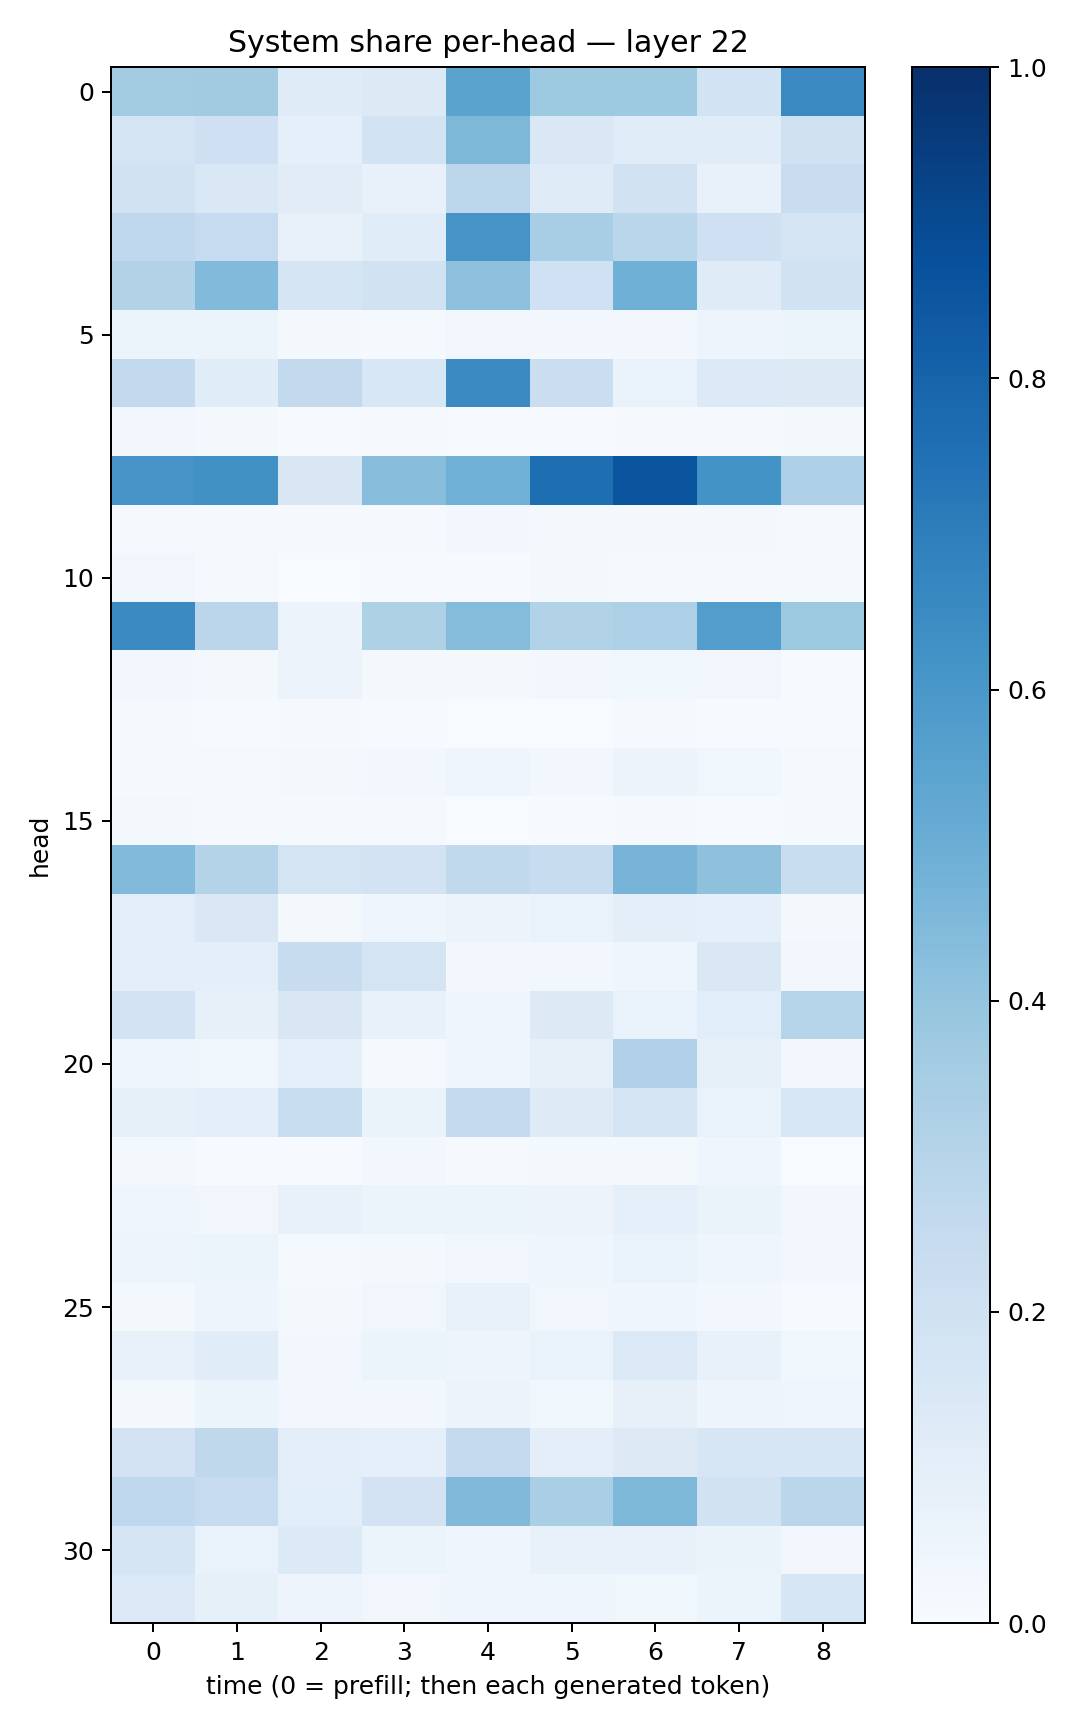

Values plotted in this chart, from the file beside it:
0.35665604, 0.35979828, 0.11873915, 0.12532736, 0.54906154, 0.37184268, 0.3721158, 0.18498202, 0.654156
0.1744, 0.2046, 0.08824, 0.1866, 0.4541, 0.1467, 0.1158, 0.1151, 0.1958
0.1899, 0.1465, 0.1131, 0.07179, 0.2792, 0.1207, 0.1947, 0.07317, 0.2302
0.2682, 0.2476, 0.07595, 0.1133, 0.6117, 0.3458, 0.2885, 0.2109, 0.1794
0.309, 0.4423, 0.1703, 0.1893, 0.4145, 0.2017, 0.492, 0.1174, 0.1951
0.0515, 0.06221, 0.0221, 0.01305, 0.03443, 0.03085, 0.0257, 0.04693, 0.05352
0.259, 0.1153, 0.2603, 0.1561, 0.6499, 0.2203, 0.06648, 0.1352, 0.1291
0.03445, 0.01984, 0.00546, 0.009531, 0.006814, 0.005735, 0.01001, 0.01101, 0.01927
0.6126, 0.6261, 0.1496, 0.4269, 0.4872, 0.7609, 0.8599, 0.6182, 0.3264
0.01115, 0.00934, 0.009962, 0.00809, 0.02386, 0.01949, 0.02181, 0.01831, 0.008838
0.03503, 0.008521, 0.001307, 0.004891, 0.006695, 0.01781, 0.01159, 0.008426, 0.01551
0.6523, 0.283, 0.05745, 0.3216, 0.4346, 0.3098, 0.3263, 0.5732, 0.3786
0.02968, 0.01679, 0.05607, 0.02224, 0.02075, 0.02706, 0.03797, 0.03137, 0.006955
0.01418, 0.006062, 0.01068, 0.004201, 0.003418, 0.003781, 0.008118, 0.007518, 0.004276
0.01451, 0.01012, 0.02076, 0.02925, 0.04229, 0.03085, 0.05656, 0.03685, 0.01129
0.01802, 0.01081, 0.01534, 0.008408, 0.003535, 0.005074, 0.008483, 0.005738, 0.01202
0.4419, 0.3055, 0.1761, 0.1805, 0.2643, 0.2368, 0.469, 0.4132, 0.2329
0.105, 0.1471, 0.02024, 0.04172, 0.05586, 0.06769, 0.09874, 0.09177, 0.02293
0.1016, 0.09899, 0.235, 0.1773, 0.03099, 0.03002, 0.04409, 0.1432, 0.03197
0.1803, 0.07849, 0.1507, 0.07693, 0.04658, 0.1321, 0.06926, 0.1061, 0.2977
0.04034, 0.03874, 0.09203, 0.00957, 0.04643, 0.07901, 0.3188, 0.08359, 0.02973
0.08466, 0.0985, 0.2325, 0.06491, 0.2531, 0.1226, 0.1753, 0.06707, 0.154
0.01988, 0.007481, 0.007477, 0.02411, 0.01033, 0.01654, 0.01705, 0.04411, 0.003275
0.03978, 0.0328, 0.07681, 0.05861, 0.06085, 0.05605, 0.08958, 0.06362, 0.02717
0.04741, 0.06142, 0.014, 0.02113, 0.03279, 0.04105, 0.06925, 0.04587, 0.02662
0.02259, 0.04977, 0.01595, 0.03482, 0.07405, 0.03401, 0.04111, 0.03008, 0.007082
0.0736, 0.1149, 0.02426, 0.05336, 0.05068, 0.06739, 0.1377, 0.07754, 0.03754
0.02087, 0.06128, 0.02937, 0.02567, 0.05484, 0.03727, 0.0815, 0.04988, 0.04305
0.1808, 0.2711, 0.09852, 0.09231, 0.2532, 0.09782, 0.1251, 0.1639, 0.1593
0.2695, 0.2496, 0.1083, 0.1834, 0.4483, 0.3388, 0.457, 0.1877, 0.2847
0.1717, 0.07027, 0.133, 0.05421, 0.04309, 0.07284, 0.07454, 0.06423, 0.03327
0.1385, 0.08205, 0.04712, 0.0349, 0.04334, 0.04574, 0.0364, 0.05405, 0.1595
